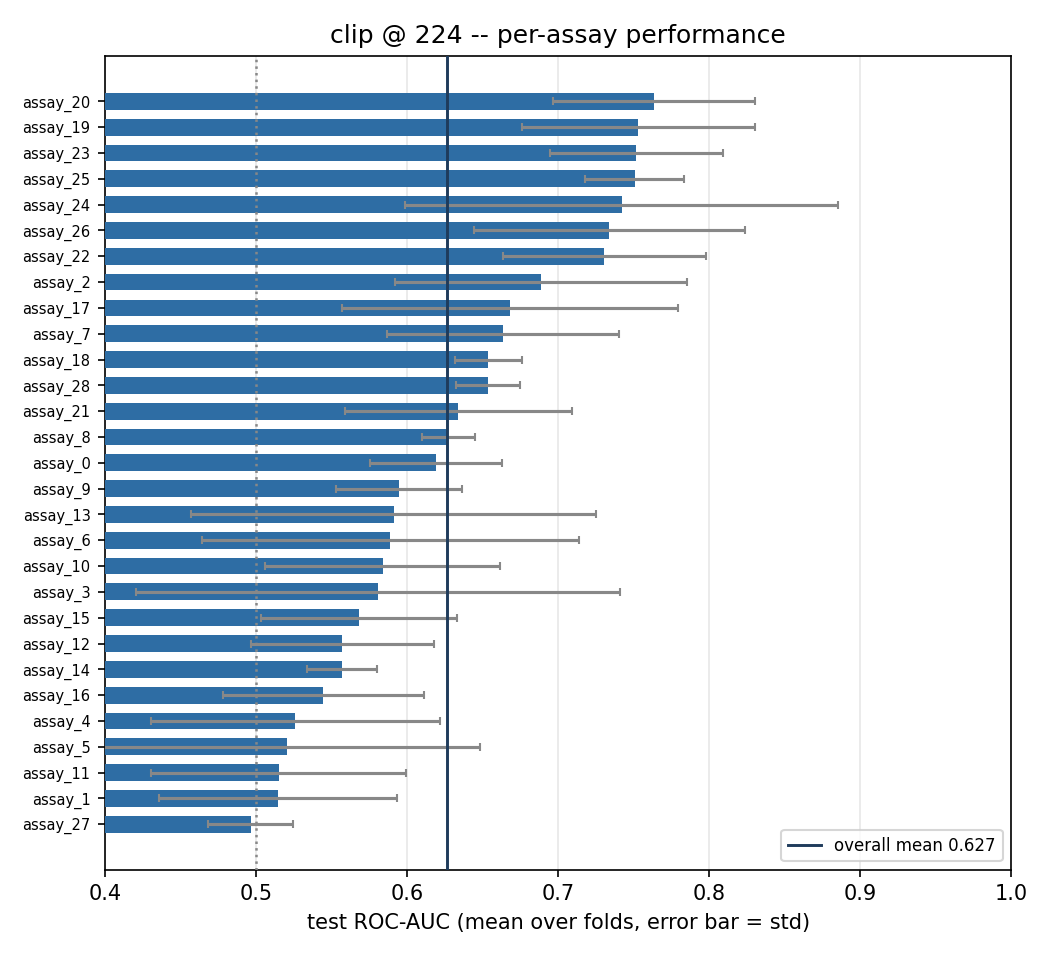

The file beside this chart, header and first rows:
, fold0, fold1, fold2, fold3, fold4, fold5, mean, std
assay_20, 0.6429, 0.7847, 0.7354, 0.8347, 0.793, 0.7889, 0.7633, 0.06687
assay_19, 0.7358, 0.9043, 0.7022, 0.7205, 0.757, 0.6987, 0.7531, 0.07721
assay_23, 0.6711, 0.7215, 0.7908, 0.7685, 0.7267, 0.8328, 0.7519, 0.05731
assay_25, 0.7438, 0.7074, 0.7507, 0.733, 0.7663, 0.8044, 0.7509, 0.03275
assay_24, 0.5632, 0.75, 0.7419, 0.7038, 0.6933, 1.0, 0.742, 0.1431
assay_26, 0.9083, 0.6837, 0.7349, 0.6571, 0.706, 0.7143, 0.7341, 0.08945
assay_22, 0.6444, 0.6852, 0.7537, 0.6927, 0.792, 0.8162, 0.7307, 0.0672
assay_2, 0.6655, 0.6641, 0.8027, 0.7503, 0.7267, 0.5233, 0.6888, 0.09671
assay_17, 0.5553, 0.6459, 0.6481, 0.7656, 0.8326, 0.5611, 0.6681, 0.111
assay_7, 0.6397, 0.7003, 0.5227, 0.709, 0.7385, 0.6714, 0.6636, 0.07682
assay_18, 0.6431, 0.6163, 0.6523, 0.6673, 0.6764, 0.668, 0.6539, 0.02201
assay_28, 0.6484, 0.663, 0.6541, 0.6813, 0.6171, 0.658, 0.6536, 0.02115
assay_21, 0.699, 0.6355, 0.5192, 0.699, 0.5682, 0.6833, 0.634, 0.07534
assay_8, 0.6085, 0.6354, 0.6342, 0.6537, 0.6238, 0.6083, 0.6273, 0.01753
assay_0, 0.6593, 0.5377, 0.6078, 0.6369, 0.6477, 0.6268, 0.6194, 0.04374
assay_9, 0.6018, 0.5479, 0.5829, 0.6623, 0.5585, 0.6158, 0.5949, 0.04171
assay_13, 0.4383, 0.7875, 0.5056, 0.4948, 0.6905, 0.6296, 0.591, 0.1341
assay_6, 0.6368, 0.5712, 0.4037, 0.55, 0.7879, 0.5833, 0.5888, 0.1249
assay_10, 0.5465, 0.4935, 0.5852, 0.6685, 0.5246, 0.6848, 0.5838, 0.078
assay_3, 0.3422, 0.6709, 0.5587, 0.4567, 0.6814, 0.775, 0.5808, 0.1605
assay_15, 0.6475, 0.531, 0.5728, 0.4922, 0.6427, 0.5227, 0.5681, 0.06495
assay_12, 0.4914, 0.6004, 0.486, 0.602, 0.6261, 0.5364, 0.557, 0.06074
assay_14, 0.5468, 0.5333, 0.5539, 0.5775, 0.5387, 0.5917, 0.557, 0.02295
assay_16, 0.5987, 0.5615, 0.5286, 0.5166, 0.4369, 0.6239, 0.5444, 0.06652
assay_4, 0.6077, 0.5086, 0.5091, 0.664, 0.4, 0.4667, 0.526, 0.0956
assay_5, 0.5835, 0.5612, 0.5325, 0.5522, 0.6263, 0.2685, 0.5207, 0.1276
assay_11, 0.5972, 0.5394, 0.5625, 0.5192, 0.3529, 0.5179, 0.5149, 0.08474
assay_1, 0.5293, 0.5754, 0.3804, 0.605, 0.4842, 0.512, 0.5144, 0.07877
assay_27, 0.4773, 0.479, 0.4698, 0.5366, 0.4894, 0.5265, 0.4964, 0.02808
